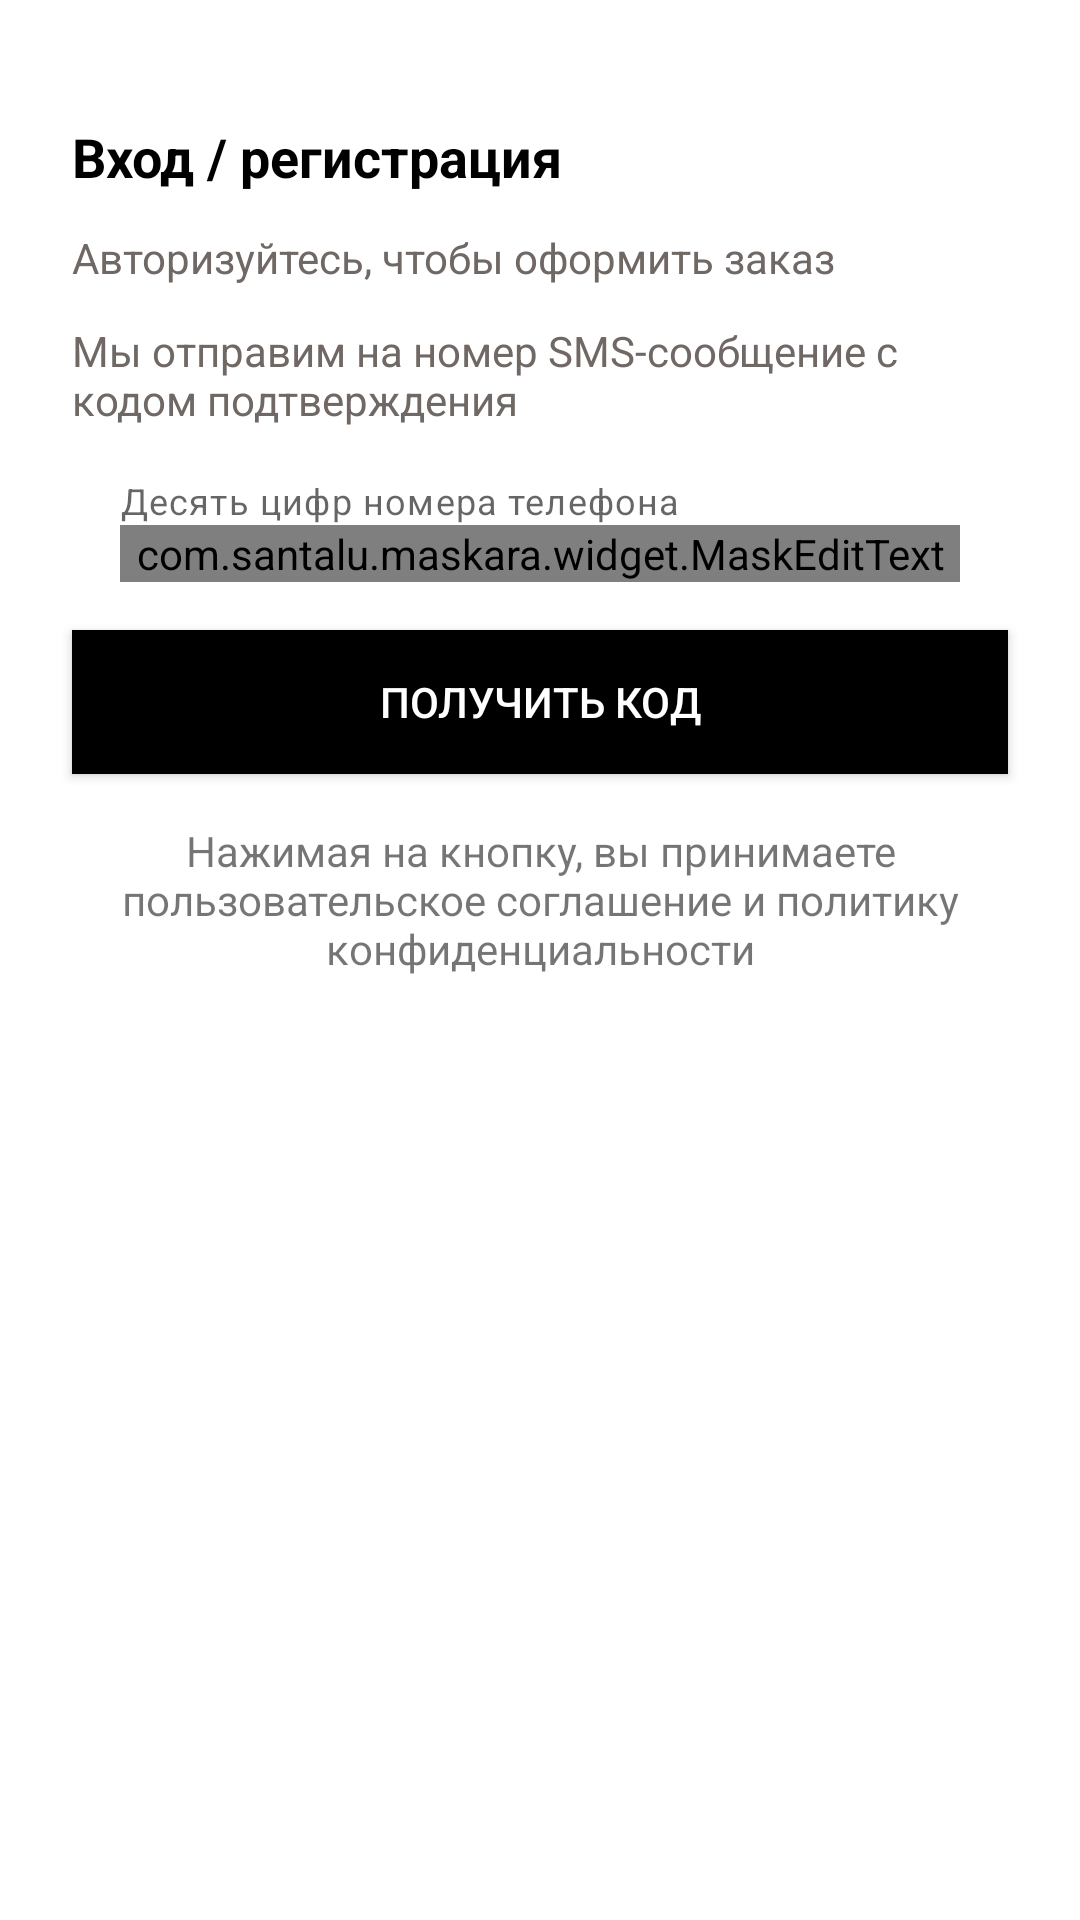

Write the Android layout XML for this screen, with the resource values it uses.
<!-- AndroidManifest.xml: application theme Theme.Splash -->
<!-- res/layout/dialog_registration.xml -->
<?xml version="1.0" encoding="utf-8"?>
<LinearLayout
    xmlns:android="http://schemas.android.com/apk/res/android"
    xmlns:app="http://schemas.android.com/apk/res-auto"
    android:layout_width="match_parent"
    android:layout_height="match_parent"

    android:orientation="vertical"
    >

    <TextView
        android:layout_width="match_parent"
        android:layout_height="wrap_content"

        android:layout_marginTop="40dp"
        android:layout_marginHorizontal="24dp"

        android:textColor="@color/black"
        android:text="Вход / регистрация "
        android:textSize="18dp"
        android:textStyle="bold"/>

    <TextView
        android:layout_width="match_parent"
        android:layout_height="wrap_content"

        android:layout_marginTop="12dp"
        android:layout_marginHorizontal="24dp"


        android:text="Авторизуйтесь, чтобы оформить заказ"
        android:textColor="#706864"
        android:textSize="14dp" />

    <TextView
        android:layout_width="match_parent"
        android:layout_height="wrap_content"

        android:layout_marginTop="12dp"
        android:layout_marginHorizontal="24dp"

        android:gravity=""
        android:textColor="#706864"
        android:text="Мы отправим на номер SMS-сообщение с кодом подтверждения"
        android:textSize="14dp"/>

    <com.google.android.material.textfield.TextInputLayout
        android:id="@+id/textLayout"
        style="@style/Widget.MaterialComponents.TextInputLayout.OutlinedBox"
        android:layout_width="match_parent"
        android:layout_height="wrap_content"

        android:layout_marginTop="16dp"
        android:layout_marginHorizontal="24dp"

        android:paddingHorizontal="16dp"
        android:hint="Телефон"
        app:startIconDrawable="@drawable/ic_phone"
        app:prefixText="+7"
        app:helperText="Десять цифр номера телефона">

        <com.santalu.maskara.widget.MaskEditText
            android:id="@+id/input"
            android:layout_width="match_parent"
            android:layout_height="wrap_content"

            android:textColor="@color/black"
            android:inputType="number"
            app:mask="-(___) ___-__-__"
            app:maskCharacter="_"
            app:maskStyle="persistent" />
    </com.google.android.material.textfield.TextInputLayout>

    <androidx.appcompat.widget.AppCompatButton
        android:id="@+id/btnGetCode"
        android:layout_width="match_parent"
        android:layout_height="wrap_content"


        android:layout_marginTop="16dp"
        android:layout_marginHorizontal="24dp"
        android:layout_gravity="center"

        android:text="Получить код"
        android:background="@color/black"
        android:clickable="false"
        android:textColor="@color/white"/>

    <TextView
        android:layout_width="match_parent"
        android:layout_height="wrap_content"
        android:gravity="center"

        android:layout_marginVertical="16dp"
        android:layout_marginHorizontal="24dp"

        android:text="Нажимая на кнопку, вы принимаете пользовательское соглашение и политику конфиденциальности"/>
</LinearLayout>
<!-- resources referenced by this layout -->
<resources>
  <color name="black">#FF000000</color>
  <color name="white">#FFFFFFFF</color>
  <style name="Theme.Splash" parent="Theme.MaterialComponents.DayNight.NoActionBar">
          
          <item name="colorPrimary">#515562</item>
          <item name="colorPrimaryVariant">#515562</item>
          <item name="colorOnPrimary">#515562</item>
          
          <item name="colorSecondary">#515562</item>
          <item name="colorSecondaryVariant">#515562</item>
          <item name="colorOnSecondary">#515562</item>
          
          <item name="android:statusBarColor">#515562</item>
          
      </style>
</resources>
